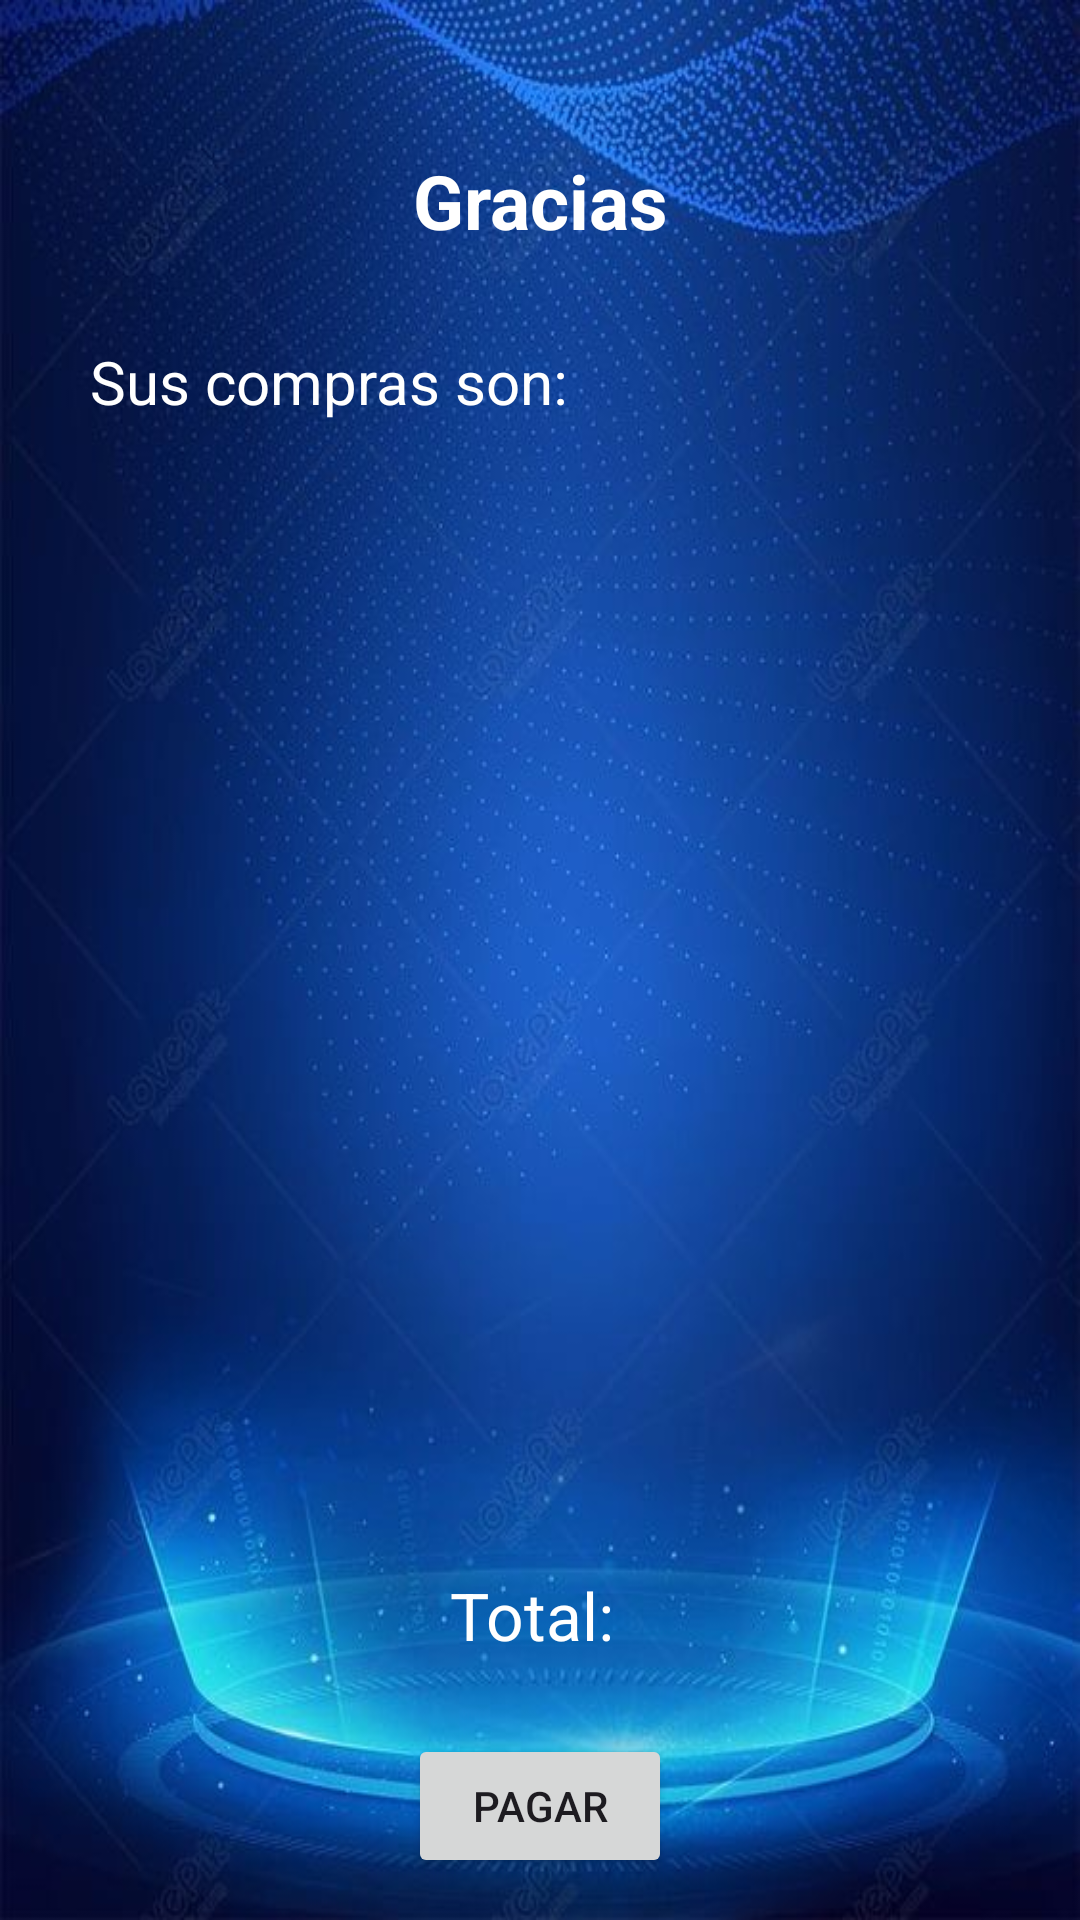

Here is an Android app screen rendered from its layout file. Give the layout XML and the strings, colors and styles it references.
<!-- AndroidManifest.xml: application theme Theme.AccesoriosElect -->
<!-- res/layout/activity_pagar.xml -->
<?xml version="1.0" encoding="utf-8"?>
<RelativeLayout xmlns:android="http://schemas.android.com/apk/res/android"
    xmlns:app="http://schemas.android.com/apk/res-auto"
    xmlns:tools="http://schemas.android.com/tools"
    android:layout_width="match_parent"
    android:layout_height="match_parent"
    tools:context=".Pagar">

    <LinearLayout
        android:layout_width="match_parent"
        android:layout_height="match_parent"
        android:background="@drawable/img_10"
        android:orientation="vertical"
        android:gravity="center_horizontal">
        <TextView
            android:layout_width="300dp"
            android:textAlignment="center"
            android:layout_height="wrap_content"
            android:layout_marginTop="50dp"
            android:id="@+id/NomPag"
            android:textColor="#ffffff"
            android:textSize="25sp"
            android:textStyle="bold"
            android:text="Gracias"
            android:layout_marginBottom="30dp"/>
        <TextView
            android:layout_width="300dp"
            android:layout_height="400dp"
            android:id="@+id/Compras"
            android:text="Sus compras son: "
            android:textSize="20dp"
            android:textColor="#ffffff"/>
        <TextView
            android:layout_width="wrap_content"
            android:layout_height="wrap_content"
            android:layout_marginBottom="25sp"
            android:layout_marginTop="10dp"
            android:id="@+id/TotalP"
            android:text="Total: "
            android:textColor="#ffffff"
            android:textSize="22sp"/>
        <Button
            android:layout_width="wrap_content"
            android:layout_height="wrap_content"
            android:id="@+id/Pagado"
            android:text="Pagar"/>

    </LinearLayout>

</RelativeLayout>
<!-- resources referenced by this layout -->
<resources>
  <!-- drawable img_10: png bitmap (drawable, 684220 bytes) -->
  <style name="Theme.AccesoriosElect" parent="Base.Theme.AccesoriosElect" />
  <style name="Base.Theme.AccesoriosElect" parent="Theme.Material3.DayNight.NoActionBar">
          
          
      </style>
</resources>
